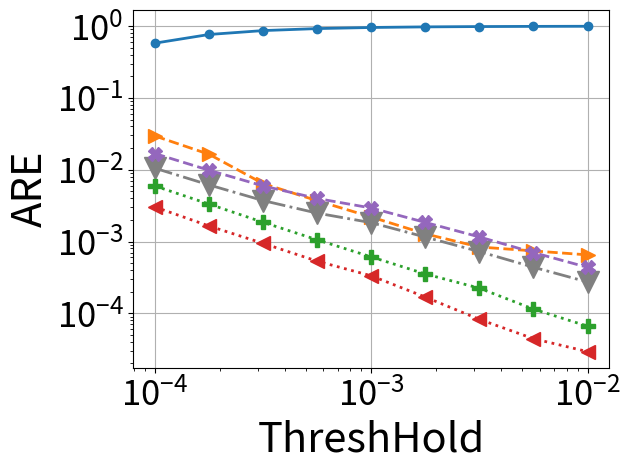

Python code for this plot:
# importing the required module
import matplotlib.pyplot as plt
import matplotlib
import numpy as np
import os
import pylab



###############################################################################
############################################################################### 

def numeric_binomial(n,k):
   c = 1
   for i in range(1,k+1):
       c *= n-(k-i)
       c /= i
   return c
   
def nSAB(x,y):
   return numeric_binomial(x+y-1,y-1)

###############################################################################
############################################################################### 

confs = [
	#8b overhead
	(64,4,12,2),
	(64,4,9,3),
	(64,4,7,4),
	(61,5,5,6), #210*3B = 630B lookup (encode the starting positions of counter 2-5)
	(64,5,8,4), #210*3B = 630B lookup (encode the starting positions of counter 2-5)
	(62,6,7,4), #252*4B = 1KB lookup (encode the starting positions of counter 2-6)
	#16b overhead
	(64,5,0,2), #One lookup for (size,offset) computation # 58905*3B=175KB lookup (encode the starting positions of counter 2-5)
	(64,6,4,2), #One lookup for (size,offset) computation # 210*4B=175KB lookup (encode the starting positions of counter 2-6)
	(64,6,0,3), #One lookup for (size,offset) computation #(if counters are restricted to 40 bits or so), 210*4B=175KB lookup (encode the starting positions of counter 2-6)
	(64,7,0,4), #One lookup for (size,offset) computation #(if counters are restricted to 32 bits or so), 53592*5B=260KB lookup (encode the starting positions of counter 2-6)
	(64,5,7,1), #One lookup for (size,offset) computation #per pool & 40920*3B = 120KB lookup (encode the starting positions of counter 2-5)
	(64,5,8,1), #Magic Division + One lookup for (size,offset) computation #per pool & 2925*3B = 9KB lookup (encode 22 size options for counter 1 (8-29) bits multiplied by SAB(24,4)) OR 20475*3B=60KB lookup table for SAB(24,5)
	(64,6,8,2), #One lookup for (size,offset) computation #per pool & 20349*4B = 80KB lookup (encode the starting positions of counter 2-6)
	(64,4,0,1), #
	#20b overhead
	(64,5,0,1),
	#24b overhead
	(64,6,0,1),
]


Height = 4
widths_array = [512, 1024, 2048, 4096, 8192, 16384, 32768, 65536, 131072, 262144, 524288, 1048576]

d = {}
m={}

for pool_config in confs:
        
        (pool_bit_size, counters_per_pool, initial_counter_size, counter_bit_increase) = pool_config

           
        factor = (float(pool_bit_size/8.0)/counters_per_pool)
        
        (ps, n, s, j) = pool_config
        
        cs0 = nSAB(np.ceil((ps-n*s)/j),n) 
        
        overhead_per_pool = float(np.ceil(np.log2(cs0)/8))
        
        if (64, 7, 0, 4) == pool_config:
            overhead_per_pool = 2.0
        
        #print(pool_config, overhead_per_pool)
                       
        memory_array = [width*Height*(factor+overhead_per_pool/counters_per_pool)/1024.0 for width in widths_array]
        
        d[pool_config] = memory_array
        

		# 0.5mb size(for heavy hitters)
        M = 0
        ind=0
        for mem in range(len(memory_array)):
                if memory_array[mem] < 500 and memory_array[mem]>M:
                        M=memory_array[mem]
                        ind=mem
        m[pool_config]=ind
	
	
	
    
confs = [
(64,4,0,1),
(64,4,12,2),
(64,4,7,4),
(64,5,8,1),
(64,6,0,1),
(64,6,4,2),
(62,6,7,4)
    ]





y_pools_To_Counters = [0.00593063, 0.0033163, 0.00185245, 0.00105642, 0.00061048, 0.000352755, 0.000224128, 0.000114475, 6.61751e-05]


salsa = [0.0104866, 0.00613397, 0.00371782, 0.00248514, 0.00183045, 0.00115212, 0.000724059, 0.000438652, 0.000272949]




abc = [0.579748, 0.76542, 0.866922, 0.924429, 0.957561, 0.976275, 0.98633, 0.992087, 0.995682]


pyramid = [0.00163816, 0.000910171, 0.000356018, 0.000205708, 0.000121925, 7.09348e-05, 4.66136e-05, 4.11137e-05, 3.61871e-05]

  
optimal = [0.00302402, 0.00164226, 0.000942907, 0.000532584, 0.000332991, 0.000168051, 8.23898e-05, 4.43598e-05, 2.92385e-05]



baseline = [x*1.6 for x in salsa]
markers=['o', '.', 'p', 'v', 'P', '<', '>']
line_styles = ['-', '--', '-.', ':', 'dotted', 'dashed', '-.', ':']
i=0
  



Thresholds = [	
     0.0001,
     0.000178,
     0.000316,
     0.000562,
     0.001,
     0.00178,
     0.00316,
     0.00562,
     0.01
     ]


#y_cp_64_6_0_1 = [ i/1.5 for i in y_cp_64_6_0_1]
#y_cp_62_6_7_4= [ i/0.8 for i in y_cp_62_6_7_4]
#y_cp_64_6_4_2= [ i/1.5 for i in y_cp_64_6_4_2]

# plotting the points 
  

i+=1
plt.plot(Thresholds, abc, marker = markers[i%(len(markers))], markersize=12, linewidth=2.0, linestyle =line_styles[i-1])
i+=1
plt.plot(Thresholds, [18*x for x in pyramid], marker = markers[(i+4)%(len(markers))], markersize=10, linewidth=2.0, linestyle =line_styles[i-1])
i+=1
plt.plot(Thresholds, salsa, marker = markers[i%(len(markers))], color='gray', markersize=16, linewidth=2.0, linestyle =line_styles[i-1])
i+=1
plt.plot(Thresholds  , y_pools_To_Counters, marker = markers[(i)%(len(markers))], markersize=10, linewidth=2.0, linestyle =line_styles[i-1])
i+=1
plt.plot(Thresholds, optimal, marker = markers[i%(len(markers))], markersize=10, linewidth=2.0, linestyle =line_styles[i-1])
i+=1
plt.plot(Thresholds, baseline, marker = 'X', markersize=10, linewidth=2.0, linestyle =line_styles[i-1])
i+=1





# naming the x axis
#plt.xlabel('ThreshHold')
# naming the x axis
plt.xlabel('ThreshHold',fontsize=30)
# naming the y axis
plt.ylabel('ARE',fontsize=30)

plt.grid()
plt.yscale("log")
plt.xscale("log")

plt.yticks(fontsize=25)
plt.xticks(fontsize=25)

#plt.ylim([0.000000001,1.5])
  
# giving a title to my graph
#plt.title('HeavyHitters')
plt.tight_layout()
plt.gca().legend(( "salsa","Counter Pools", "abc", "pyramid"))

#plt.gca().legend(("y_cp_64_5_7_1", "y_cp_64_4_0_1" , "y_cp_64_4_12_2" , "y_cp_64_5_8_1" , "y_cp_64_5_8_4" , "y_cp_64_6_0_1" , "y_cp_64_6_4_2" , "y_cp_62_6_7_4" ))
# function to show the plot
plt.legend('',frameon=False)
plt.savefig("fail_comp_1.0_HH.pdf", format="pdf", bbox_inches="tight")
plt.show()